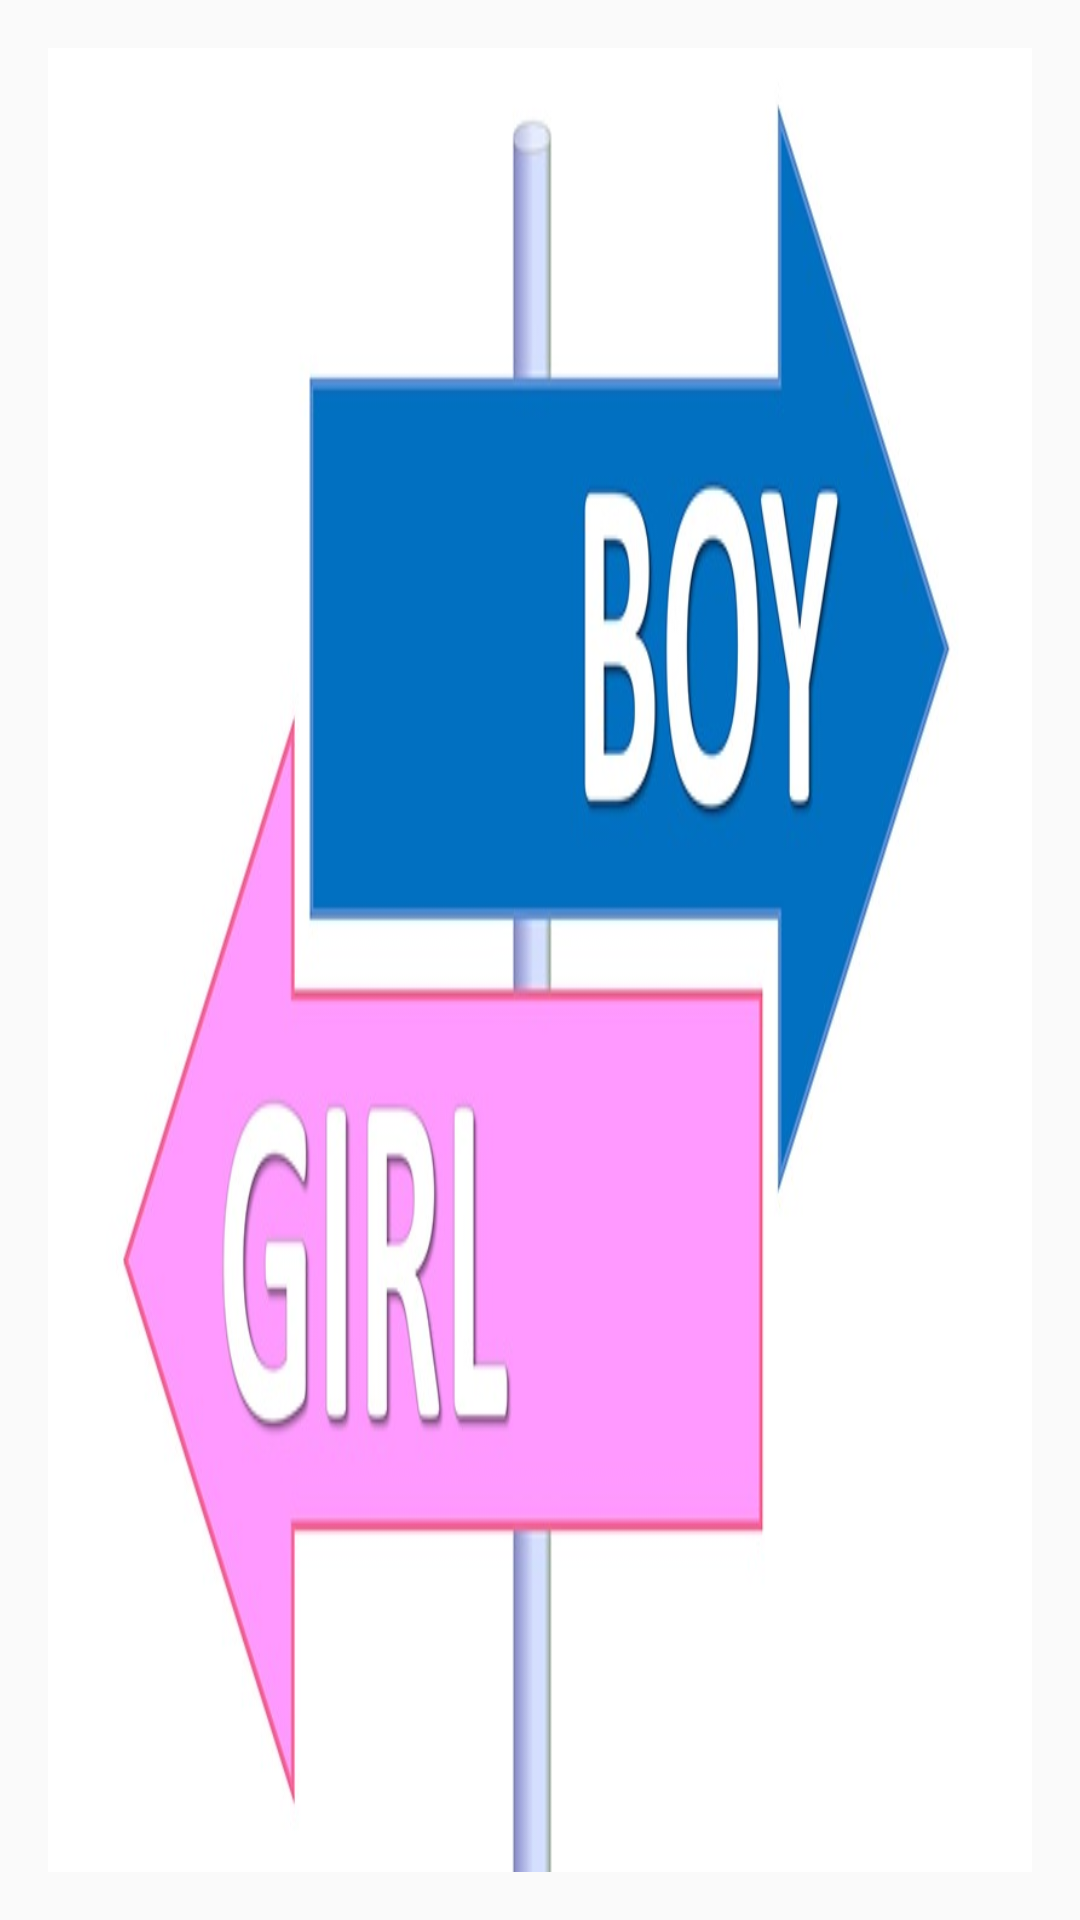

Android layout source for this screen:
<!-- AndroidManifest.xml: application theme AppTheme -->
<!-- res/layout/activity_gender.xml -->
<?xml version="1.0" encoding="utf-8"?>

<RelativeLayout xmlns:android="http://schemas.android.com/apk/res/android"
    xmlns:tools="http://schemas.android.com/tools"
    android:layout_width="fill_parent"
    android:layout_height="fill_parent"
    android:paddingBottom="@dimen/activity_vertical_margin"
    android:paddingLeft="@dimen/activity_horizontal_margin"
    android:paddingRight="@dimen/activity_horizontal_margin"
    android:paddingTop="@dimen/activity_vertical_margin"
    tools:context="com.sumit.kaushik.HBTUFacemash.Gender">
  <ImageView
      android:layout_width="match_parent"
      android:layout_height="match_parent"
      android:scaleType="fitXY"
      android:src="@drawable/unt"/>
    <LinearLayout
        android:layout_width="match_parent"
        android:weightSum="100"
        android:layout_height="match_parent">


    <Button
        android:layout_width="wrap_content"
        android:layout_height="fill_parent"
        android:layout_weight="50"
        android:alpha="0"
        android:id="@+id/bFemale"
        android:text="FEMALE"
       />
        <Button
            android:layout_width="wrap_content"
            android:layout_height="fill_parent"
            android:alpha="0"
            android:layout_weight="50"
            android:id="@+id/bMale"
            android:text="MALE"
            />
    </LinearLayout>
</RelativeLayout>
<!-- resources referenced by this layout -->
<resources>
  <dimen name="activity_horizontal_margin">16dp</dimen>
  <dimen name="activity_vertical_margin">16dp</dimen>
  <!-- drawable unt: jpg bitmap (drawable, 41090 bytes) -->
  <style name="AppTheme" parent="Base.Theme.AppCompat.Light.DarkActionBar">
          
          <item name="colorPrimary">@color/colorPrimary</item>
          <item name="colorPrimaryDark">@color/colorPrimaryDark</item>
          <item name="colorAccent">@color/colorAccent</item>
      </style>
  <color name="colorPrimary">#3F51B5</color>
  <color name="colorPrimaryDark">#303F9F</color>
  <color name="colorAccent">#FF4081</color>
</resources>
